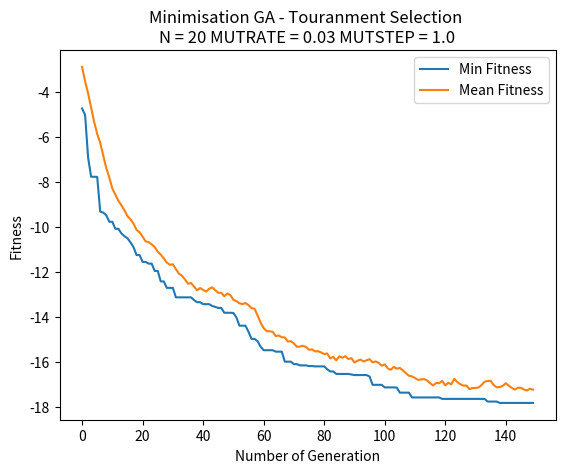

Source code (Python):
import copy
import math
import matplotlib.pyplot as plt
import random


class Individual:
    gene = []
    fitness = 0

    def __repr__(self):
        return "Gene string " + "".join(str(i) for i in self.gene) + " - fitness: " + str(self.fitness) + "\n"


P = 50
N = 20
GENERATIONS = 100
MUTRATE = 0.03
MUTSTEP = 1.0


def minimisation(individual):
    fitness = 0
    d = 20
    m = 10
    for i in range(1, d):
        fraction = (i * math.pow(individual.gene[i], 2)) / math.pi
        function = math.sin(individual.gene[i]) * math.pow(math.sin(fraction), 2 * m)
        fitness += function
    fitness = -fitness
    return fitness


def init_population():
    population = []
    for i in range(0, P):
        temp_gene = []
        for i in range(0, N):
            temp_gene.append(random.uniform(0, math.pi))  # a random gene between 0, pi

        new_ind = Individual()  # initialise new instance
        new_ind.gene = temp_gene.copy()  # copy the gene from temp_gene and assign to gene of individual
        new_ind.fitness = minimisation(new_ind)  # initialise instance's fitness

        print(temp_gene, " -> ", new_ind.fitness)
        population.append(new_ind)

    return population


# tournament selection
def TNS(population):
    offsprings = []
    for i in range(0, P):
        parent1 = random.randint(0, P - 1)
        off1 = population[parent1]
        parent2 = random.randint(0, P - 1)
        off2 = population[parent2]
        if off1.fitness > off2.fitness:  # if one's fitness higher then add to temp offsprings
            offsprings.append(off2)
        else:
            offsprings.append(off1)
    return offsprings


# roulette wheel selection
def RWS(population):
    # total fitness of initial pop
    total = 0
    for individual in population:
        total += 1 / individual.fitness

    offspring = []
    # Roulette Wheel Selection Process
    # Select two parents and recombine pairs of parents
    for i in range(0, P):
        selection_point = random.uniform(0.0, total)
        running_total = 0
        j = 0
        while running_total <= selection_point:
            running_total += 1 / population[j].fitness
            j += 1
            if(j == P):
                break
        offspring.append(copy.deepcopy(population[j-1]))

    return offspring


# one point crossover
def crossover(offspring):
    cross_offsprings = []

    for i in range(0, P, 2):
        off1 = Individual()
        off2 = Individual()

        # 2 heads and 2 tails
        head1 = []
        tail1 = []
        head2 = []
        tail2 = []

        cross_point = random.randint(1, N - 1)

        for j in range(0, cross_point):  # head from 0 to crosspoint
            head1.append(offspring[i].gene[j])
            head2.append(offspring[i + 1].gene[j])

        for j in range(cross_point, N):  # tail from crosspoint to N
            tail1.append(offspring[i].gene[j])
            tail2.append(offspring[i + 1].gene[j])

        off1.gene = head1 + tail2  # 1st gene be released after crossover
        off1.fitness = minimisation(off1)  # 1st gene be counted fitness
        cross_offsprings.append(off1)  # 1st gene be added to new population after crossover

        off2.gene = head2 + tail1  # 2nd gene be released after crossover
        off2.fitness = minimisation(off2)  # 2nd gene be counted fitness
        cross_offsprings.append(off2)  # 2nd gene be added to new population after crossover

    return cross_offsprings




print(crossover(RWS(init_population())))


# bit-wise mutation
def mutation(cross_offsprings, MUTRATE, MUTSTEP):
    mut_offsprings = []

    for i in range(0, P):
        new_ind = Individual();
        new_ind.gene = []
        for j in range(0, N):
            gene = cross_offsprings[i].gene[j]
            ALTER = random.uniform(0.0, MUTSTEP)
            MUTPROB = random.randint(0.0, 100.0)
            if MUTPROB < (100 * MUTRATE):
                if random.randint(0, 1) == 1:  # if random num is 1, add ALTER
                    gene += ALTER
                else:            # if random num is 0, minus ALTER
                    gene -= ALTER
                if gene > math.pi:   # if gene value is larger than pi, reset it to pi
                    gene = math.pi
                if gene < 0:   # if gene value is smaller than 0, reset it to 0
                    gene = 0

            new_ind.gene.append(gene)  # add gene to new individual
        new_ind.fitness = minimisation(new_ind)  # count its fitness
        mut_offsprings.append(new_ind)  # add new release to new population after mutation

    return mut_offsprings


# descending sorting
def sorting(population):
    #  descending sorting based on  individual's fitness
    population.sort(key=lambda individual: individual.fitness, reverse=True)
    return population


# optimisation
def optimising(population, new_population):
    # sorting instance with descending fitness
    population = sorting(population)

    # take two instances with the worst fitness in the old population at index -1 and index -2
    worstFit_old_1 = population[-1]
    worstFit_old_2 = population[-2]

    # overwrite the old population with mutate_offspring
    population = copy.deepcopy(new_population)

    # sorting instance with descending fitness
    population = sorting(population)

    # after deepcopy new pop to old pop
    # take the two instance with the best fitness in the new population at index 0 and index 1
    bestFit_new_1 = population[0]
    bestFit_new_2 = population[1]

    # compare the fitness btw the ones in the old pop and the ones in the new pop
    # replace the two worst fitness/gene by the two best fitness/gene at specific index in the new population
    if bestFit_new_1.fitness > worstFit_old_1.fitness:
        population[0].fitness = worstFit_old_1.fitness
        population[0].gene = worstFit_old_1.gene
    if bestFit_new_2.fitness > worstFit_old_2.fitness:
        population[1].fitness = worstFit_old_2.fitness
        population[1].gene = worstFit_old_2.gene

    return population


def genetic_algorithm(population, selection, MUTRATE, MUTSTEP):
    # storing data to plot
    meanFit_values = []
    minFit_values = []

    for gen in range(0, GENERATIONS):
        # TNS / RWS process
        offsprings = selection(population)
        # crossover process
        cross_offsprings = crossover(offsprings)
        # mutation process
        mut_offsprings = mutation(cross_offsprings, MUTRATE, MUTSTEP)
        # optimising
        population = optimising(population, mut_offsprings)

        # calculate Min and Mean Fitness
        # storing fitness in a list
        Fit = []
        for ind in population:
            Fit.append(minimisation(ind))
        # print(Fit)

        minFit = min(Fit)  # take out the min fitness among fitness in Fit
        meanFit = sum(Fit) / P  # sum all the fitness and divide by Population size

        # append maxFit and meanFit respectively to MaxFit_values and MeanFit_values
        minFit_values.append(minFit)
        meanFit_values.append(meanFit)

        # display
        # print("GENERATION " + str(gen + 1))
    print("Min Fitness: " + str(minFit) + "\n")
    print("Mean Fitness: " + str(meanFit) + "\n")

    return minFit_values, meanFit_values


# plotting
plt.ylabel("Fitness")
plt.xlabel("Number of Generation")

#  Storing
minFit_data1 = []
minFit_data2 = []
minFit_data3 = []
minFit_data4 = []

meanFit_data1 = []
meanFit_data2 = []
meanFit_data3 = []
meanFit_data4 = []


# =============================================================
# TOURANMENT vs ROULETTE WHEEL SELECTION COMPARISON
# =============================================================

# [----------------- UNCOMMENT THIS AND ALTER N TO TEST -----------------]
# N = 20
# GENERATIONS = 150
# plt.title("Minimisation GA \n Touranment and Roulette Wheel Selection \n"
#           + "N = " + str(N) + " MUTRATE = " + str(MUTRATE) + " MUTSTEP = " + str(MUTSTEP))
#
# # initialise original population
# population = init_population()
#
# minFit_data1, meanFit_data1 = genetic_algorithm(population, TNS, 0.03, 1.0)
# minFit_data2, meanFit_data2 = genetic_algorithm(population, RWS, 0.03, 1.0)
#
# plt.plot(minFit_data1, label="Touranment")
# plt.plot(minFit_data2, label="Roulette Wheel")


# =============================================================
# TOURANMENT SELECTION
# =============================================================


# Best Fitness and Mean Fitness of TS
# [----------------- UNCOMMENT THIS TO TEST -----------------]

GENERATIONS = 150
plt.title("Minimisation GA - Touranment Selection \n"
            + "N = " + str(N) + " MUTRATE = " + str(MUTRATE) + " MUTSTEP = " + str(MUTSTEP))

# initialise original population
population = init_population()

minFit_data1, meanFit_data1 = genetic_algorithm(population, TNS, 0.03, 1.0)

plt.plot(minFit_data1, label="Min Fitness")
plt.plot(meanFit_data1, label="Mean Fitness")


# Vary MUTRATE
# [----------------- UNCOMMENT THIS TO TEST -----------------]
# plt.title("Minimisation GA - Touranment Selection \n"
#             + "Vary MUTRATE")
# population = init_population()
#
# minFit_data1, meanFit_data1 = genetic_algorithm(population, TNS, 0.3, 1.0)
# minFit_data2, meanFit_data2 = genetic_algorithm(population, TNS, 0.03, 1.0)
# minFit_data3, meanFit_data3 = genetic_algorithm(population, TNS, 0.003, 1.0)
# minFit_data4, meanFit_data4 = genetic_algorithm(population, TNS, 0.0003, 1.0)
#
# plt.plot(minFit_data1, label="MUTRATE 0.3")
# plt.plot(minFit_data2, label="MUTRATE 0.03")
# plt.plot(minFit_data3, label="MUTRATE 0.003")
# plt.plot(minFit_data4, label="MUTRATE 0.0003")


# =============================================================
# ROULETTE WHEEL SELECTION
# =============================================================


# Best Fitness and Mean Fitness of RW
# [----------------- UNCOMMENT THIS TO TEST -----------------]
# plt.title("Minimisation GA - Roulette Wheel Selection \n"
#             + "N = " + str(N) + " MUTRATE = " + str(MUTRATE) + " MUTSTEP = " + str(MUTSTEP))
#
# # initialise original population
# population = init_population()
#
# minFit_data1, meanFit_data1 = genetic_algorithm(population, RWS, 0.03, 1.0)
#
# plt.plot(minFit_data1, label="Min Fitness")
# plt.plot(meanFit_data1, label="Mean Fitness")


# Vary MUTRATE
# [----------------- UNCOMMENT THIS TO TEST -----------------]
# plt.title("Minimisation GA - Roulette Wheel Selection \n"
#             + "Vary MUTRATE")
# population = init_population()
#
# minFit_data1, meanFit_data1 = genetic_algorithm(population, RWS, 0.3, 1.0)
# minFit_data2, meanFit_data2 = genetic_algorithm(population, RWS, 0.03, 1.0)
# minFit_data3, meanFit_data3 = genetic_algorithm(population, RWS, 0.003, 1.0)
# minFit_data4, meanFit_data4 = genetic_algorithm(population, RWS, 0.0003, 1.0)
#
# plt.plot(minFit_data1, label="MUTRATE 0.3")
# plt.plot(minFit_data2, label="MUTRATE 0.03")
# plt.plot(minFit_data3, label="MUTRATE 0.003")
# plt.plot(minFit_data4, label="MUTRATE 0.0003")


# DISPLAY PLOT
plt.legend(loc="upper right")
plt.show()
